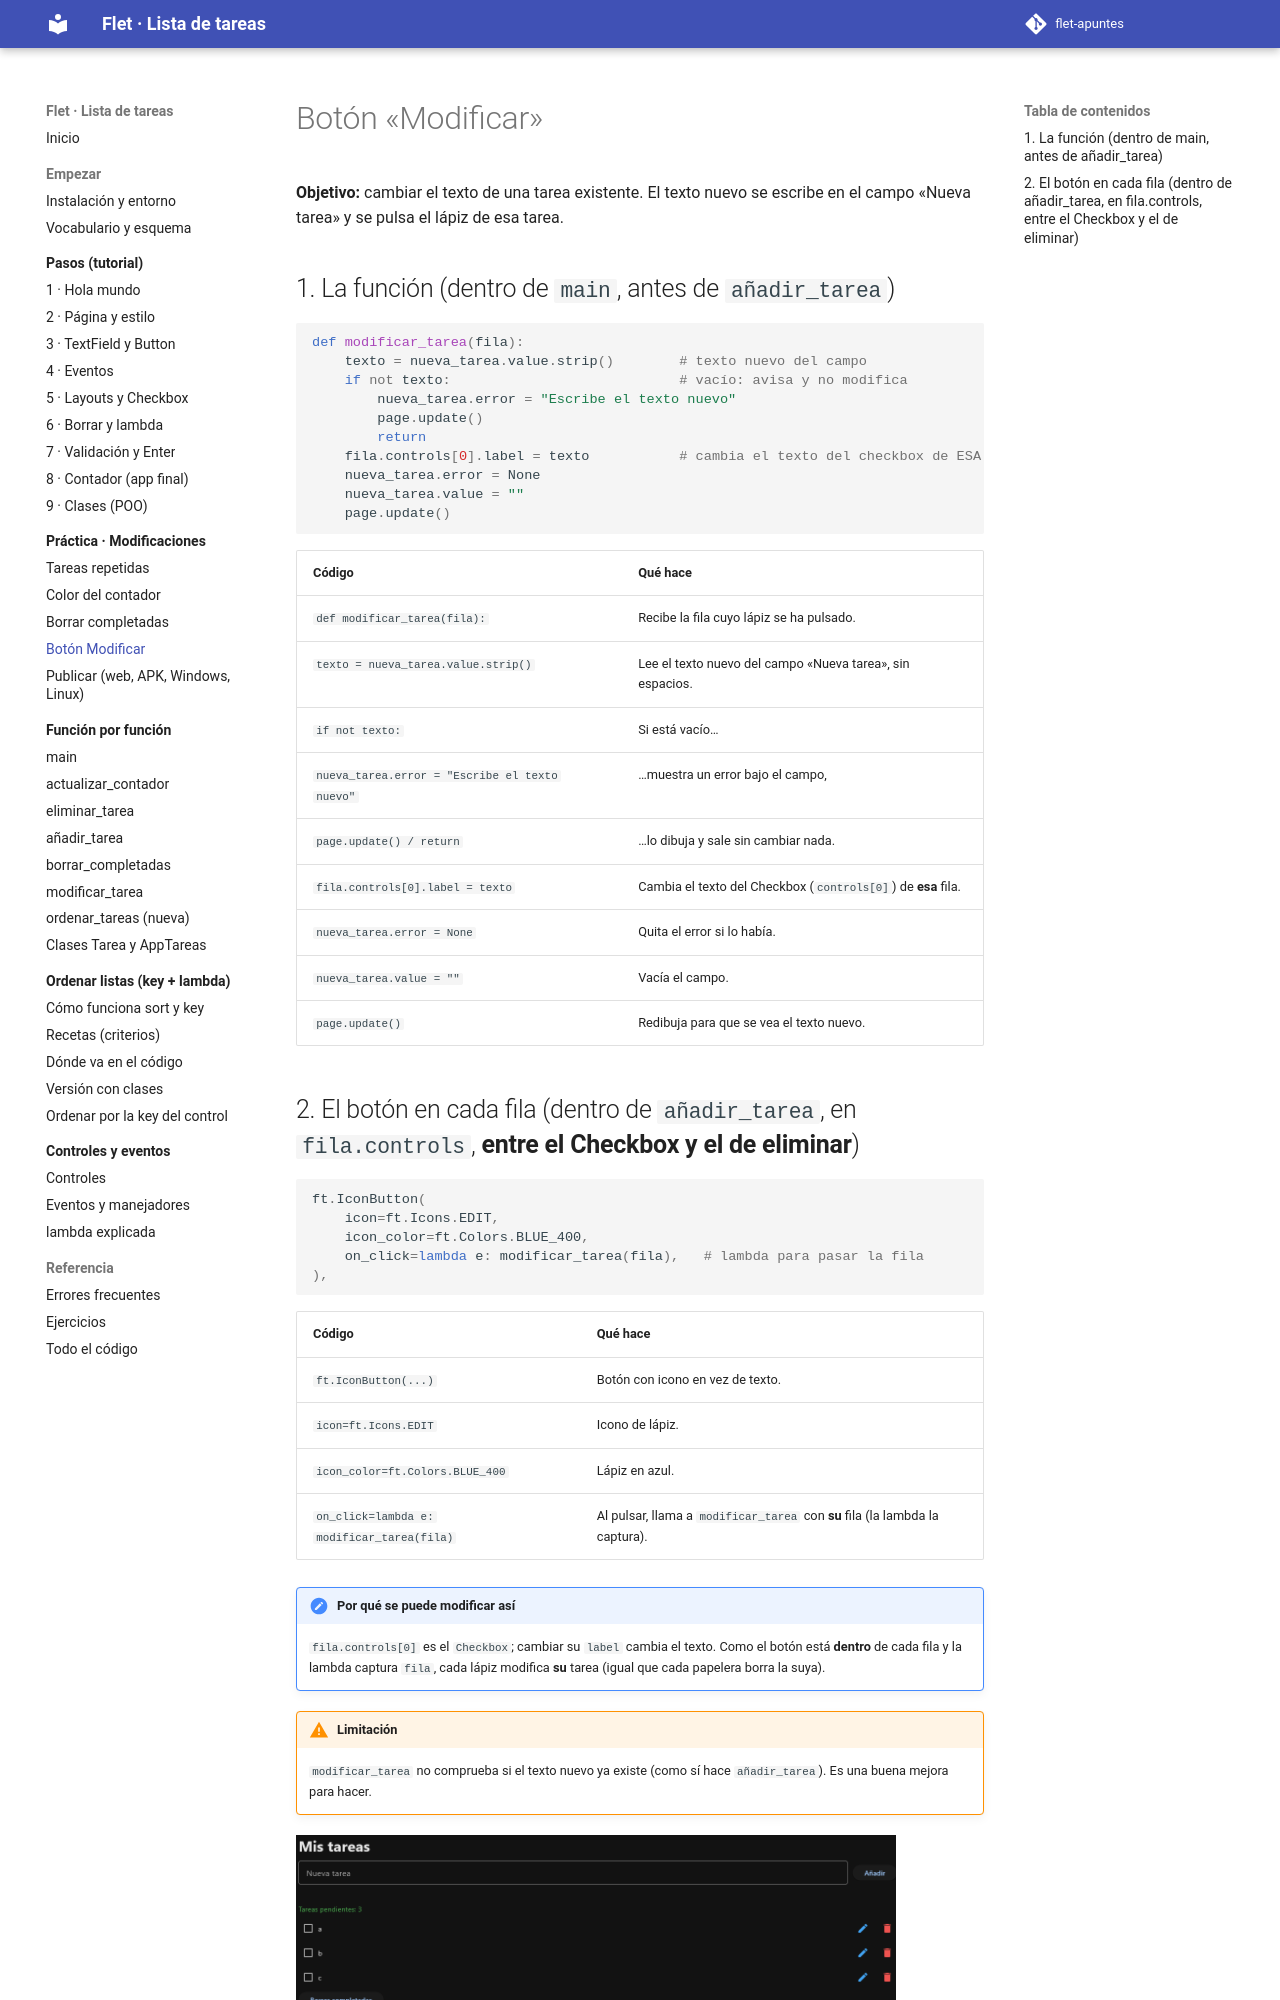

repository: xaviiberna/flet-apuntes · page: practica/modificar/index.html · generator: mkdocs

# Botón «Modificar»

**Objetivo:** cambiar el texto de una tarea existente. El texto nuevo se escribe en el campo «Nueva tarea» y se pulsa el lápiz de esa tarea.

## 1. La función (dentro de `main`, antes de `añadir_tarea`)

```python
def modificar_tarea(fila):
    texto = nueva_tarea.value.strip()        # texto nuevo del campo
    if not texto:                            # vacío: avisa y no modifica
        nueva_tarea.error = "Escribe el texto nuevo"
        page.update()
        return
    fila.controls[0].label = texto           # cambia el texto del checkbox de ESA fila
    nueva_tarea.error = None
    nueva_tarea.value = ""
    page.update()
```

| Código | Qué hace |
|---|---|
| `def modificar_tarea(fila):` | Recibe la fila cuyo lápiz se ha pulsado. |
| `texto = nueva_tarea.value.strip()` | Lee el texto nuevo del campo «Nueva tarea», sin espacios. |
| `if not texto:` | Si está vacío… |
| `nueva_tarea.error = "Escribe el texto nuevo"` | …muestra un error bajo el campo, |
| `page.update() / return` | …lo dibuja y sale sin cambiar nada. |
| `fila.controls[0].label = texto` | Cambia el texto del Checkbox (`controls[0]`) de **esa** fila. |
| `nueva_tarea.error = None` | Quita el error si lo había. |
| `nueva_tarea.value = ""` | Vacía el campo. |
| `page.update()` | Redibuja para que se vea el texto nuevo. |
